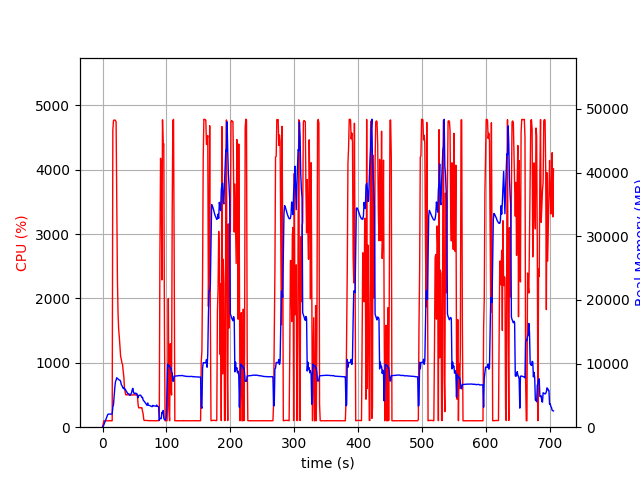

The file beside this chart, header and first rows:
elapsed_time, nproc, cpu, mem_real, mem_virtual
4.458427429199219e-05, 1, 0.0, 8.086, 3185
1.006, 1, 51.7, 106.9, 782.6
2.013, 1, 99.3, 372.8, 1903
3.02, 1, 99.3, 628.8, 3189
4.027, 1, 100.2, 908.8, 3189
5.033, 1, 100.4, 1139, 5749
6.04, 1, 99.3, 1417, 5749
7.048, 1, 100.2, 1695, 5749
8.055, 1, 99.3, 1973, 5749
9.063, 1, 100.3, 2053, 5237
10.07, 1, 100.1, 2053, 5237
11.08, 1, 100.2, 2052, 5237
12.09, 1, 100.1, 2052, 5237
13.1, 1, 99.1, 2052, 5237
14.11, 1, 100.1, 2052, 5237
15.12, 1, 101.1, 2066, 5762
16.12, 1, 4614, 3189, 10263
17.15, 1, 4765, 3550, 10814
18.17, 1, 4772, 4856, 12048
19.19, 1, 4770, 6198, 13472
20.21, 1, 4768, 7132, 14616
21.23, 1, 4741, 7393, 14962
22.25, 1, 3469, 7772, 15453
23.26, 1, 2331, 7642, 15561
24.27, 1, 1764, 7579, 15677
25.27, 1, 1515, 7479, 15881
26.28, 1, 1398, 7400, 16065
27.29, 1, 1244, 7382, 16305
28.3, 1, 1099, 7198, 16457
29.3, 1, 1056, 6702, 16457
30.31, 1, 1001, 6544, 16513
31.32, 1, 975.5, 6327, 16513
32.33, 1, 869.2, 6105, 16513
33.33, 1, 783.6, 6226, 16721
34.34, 1, 602.3, 5946, 17109
35.35, 1, 553.0, 5999, 17317
36.36, 1, 503.6, 5783, 17445
37.37, 1, 503.3, 5627, 17445
38.38, 1, 505.3, 5458, 17445
39.39, 1, 502.7, 5280, 17445
40.39, 1, 504.5, 5260, 17445
41.4, 1, 503.6, 5221, 17445
42.41, 1, 501.6, 4992, 17445
43.42, 1, 499.1, 5066, 17445
44.43, 1, 501.2, 5220, 17445
45.44, 1, 499.5, 5392, 17445
46.45, 1, 500.9, 5892, 17637
47.46, 1, 500.5, 6108, 17861
48.46, 1, 502.8, 5522, 17861
49.47, 1, 503.1, 5282, 17861
50.48, 1, 503.3, 5278, 17861
51.49, 1, 499.8, 5355, 17861
52.5, 1, 503.0, 5249, 17861
53.51, 1, 501.1, 5305, 17861
54.52, 1, 501.7, 5059, 17861
55.53, 1, 368.4, 4641, 17861
56.54, 1, 301.1, 4915, 17861
57.55, 1, 301.1, 5014, 17861
58.56, 1, 301.9, 5040, 17861
59.57, 1, 303.2, 5025, 17861
... 639 more rows
